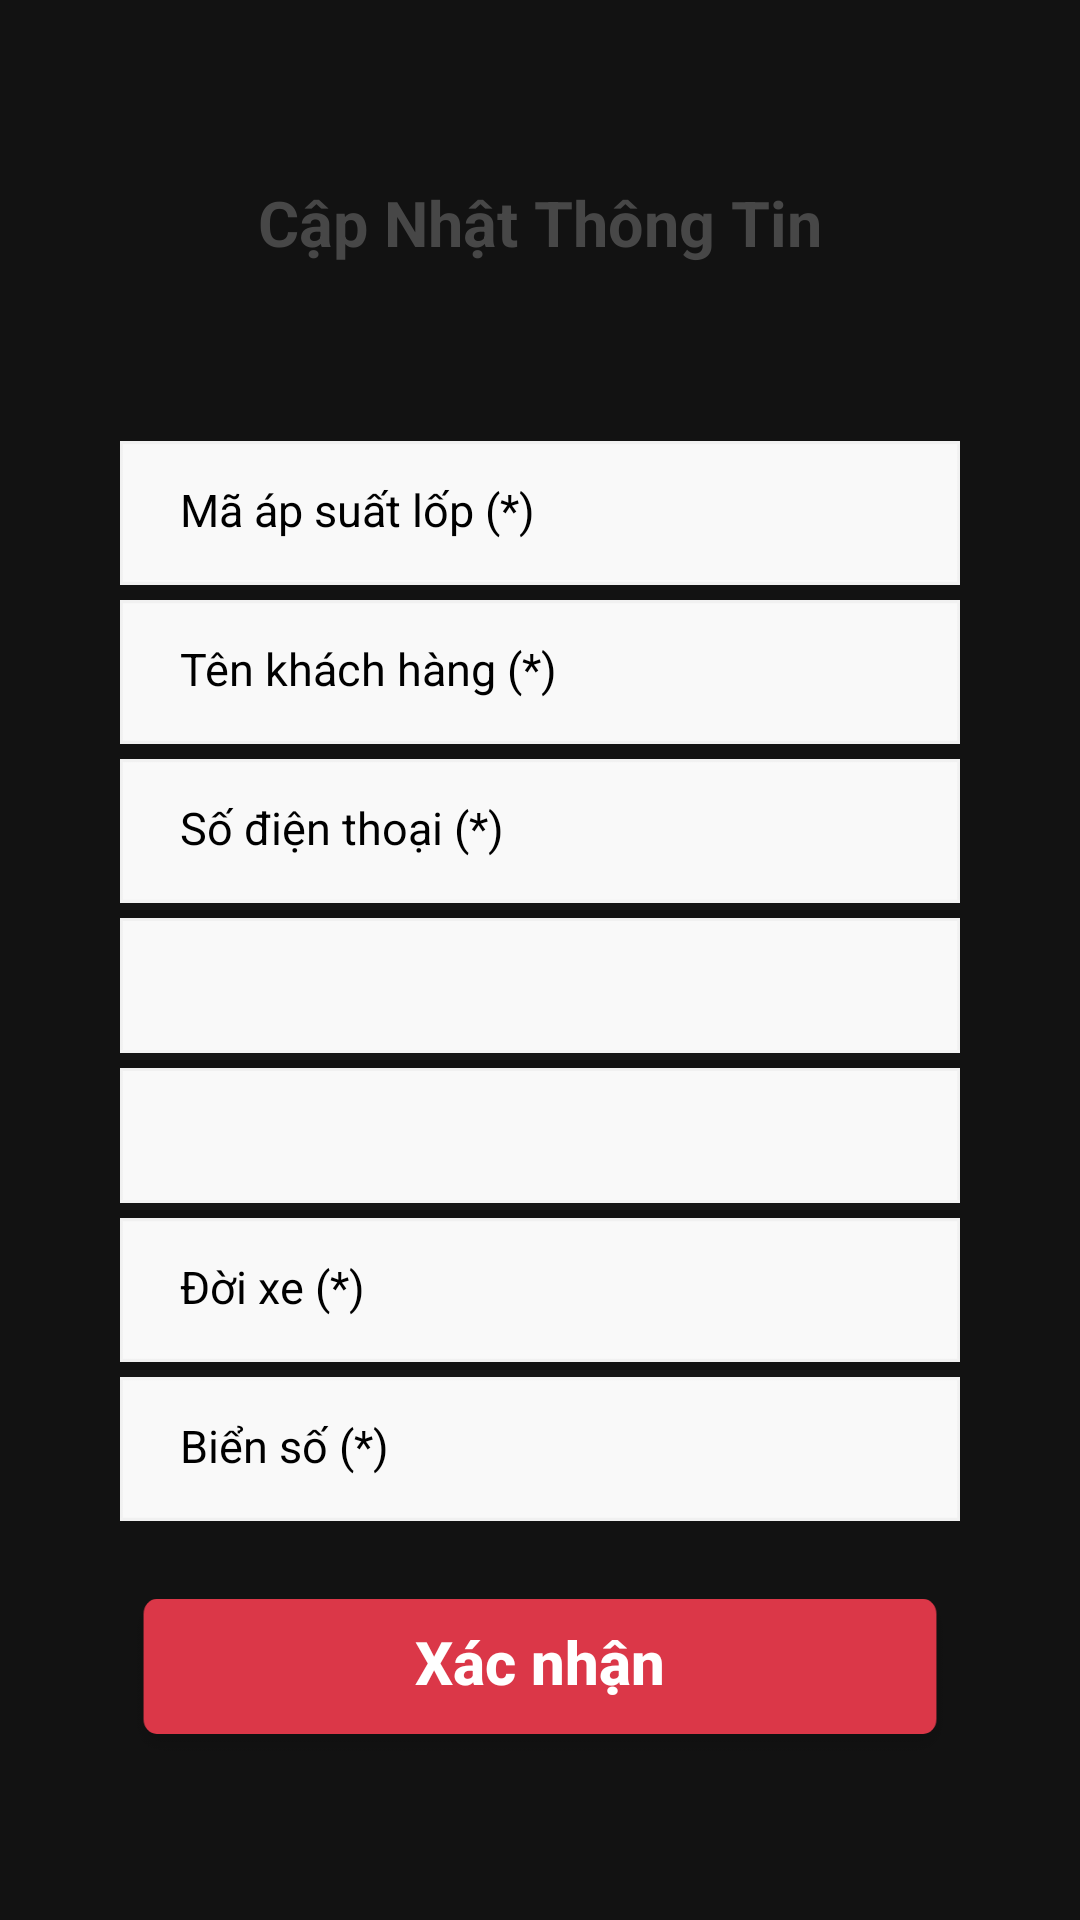

Here is an Android app screen rendered from its layout file. Give the layout XML and the strings, colors and styles it references.
<!-- AndroidManifest.xml: application theme Theme.GOTECH_TPMS -->
<!-- res/layout/fragment_update_profile.xml -->
<?xml version="1.0" encoding="utf-8"?>
<androidx.core.widget.NestedScrollView xmlns:android="http://schemas.android.com/apk/res/android"
    xmlns:app="http://schemas.android.com/apk/res-auto"
    android:layout_width="match_parent"
    android:layout_height="match_parent"
    android:layout_gravity="center"
    android:fillViewport="true">

    <LinearLayout
        android:layout_width="match_parent"
        android:layout_height="wrap_content"
        android:layout_gravity="center"
        android:layout_marginStart="40dp"
        android:layout_marginEnd="40dp"
        android:gravity="center_horizontal"
        android:orientation="vertical">

        <TextView
            android:id="@+id/textView"
            android:layout_width="wrap_content"
            android:layout_height="wrap_content"
            android:layout_marginTop="60dp"
            android:text="Cập Nhật Thông Tin"
            android:textColor="#474747"
            android:textSize="21dp"
            android:textStyle="bold"
            app:layout_constraintEnd_toEndOf="parent"
            app:layout_constraintStart_toStartOf="parent"
            app:layout_constraintTop_toTopOf="parent" />

        <LinearLayout
            android:id="@+id/ln_warning_filled"
            android:layout_width="wrap_content"
            android:layout_height="wrap_content"
            android:layout_marginTop="35dp"
            android:orientation="horizontal"
            android:visibility="invisible">

            <TextView
                android:layout_width="wrap_content"
                android:layout_height="wrap_content"
                android:gravity="center"
                android:paddingBottom="2dp"
                android:text="Cập nhật thành công"
                android:textColor="#474747"
                android:textSize="10dp"
                android:textStyle="bold" />

            <ImageView
                android:layout_width="wrap_content"
                android:layout_height="wrap_content"
                android:layout_gravity="center"
                android:layout_marginLeft="6dp"
                app:srcCompat="@drawable/success_filled" />
        </LinearLayout>

        <LinearLayout
            android:id="@+id/ln_update_profile"
            android:layout_width="wrap_content"
            android:layout_height="wrap_content"
            android:layout_marginTop="8dp"
            android:gravity="center"
            android:orientation="vertical"
            app:layout_constraintBottom_toBottomOf="parent"
            app:layout_constraintEnd_toEndOf="parent"
            app:layout_constraintStart_toStartOf="parent"
            app:layout_constraintTop_toTopOf="parent">

            <TextView
                android:id="@+id/tv_ma_asl"
                android:layout_width="match_parent"
                android:layout_height="wrap_content"
                android:background="@drawable/textbox_login"
                android:gravity="left"
                android:hint="Mã áp suất lốp (*)"
                android:minHeight="48dp"
                android:paddingLeft="20dp"
                android:paddingTop="12.5dp"
                android:textColorHint="#000000"
                android:textSize="15dp" />

            <EditText
                android:id="@+id/edt_ten_kh"
                android:layout_width="match_parent"
                android:layout_height="wrap_content"
                android:layout_marginTop="5dp"
                android:background="@drawable/textbox_login"
                android:gravity="left"
                android:hint="Tên khách hàng (*)"
                android:minHeight="48dp"
                android:paddingLeft="20dp"
                android:paddingTop="12.5dp"
                android:textColorHint="#000000"
                android:textSize="15dp" />

            <TextView
                android:id="@+id/tv_SDT"
                android:layout_width="match_parent"
                android:layout_height="wrap_content"
                android:layout_marginTop="5dp"
                android:background="@drawable/textbox_login"
                android:gravity="left"
                android:hint="Số điện thoại (*)"
                android:minHeight="48dp"
                android:paddingLeft="20dp"
                android:paddingTop="12.5dp"
                android:textColorHint="#000000"
                android:textSize="15dp" />

            <Spinner
                android:id="@+id/spinner_car_model"
                android:layout_width="match_parent"
                android:layout_height="wrap_content"
                android:layout_marginTop="5dp"
                android:background="@drawable/textbox_login" />

            <Spinner
                android:id="@+id/spinner_car_name"
                android:layout_width="match_parent"
                android:layout_height="wrap_content"
                android:layout_marginTop="5dp"
                android:background="@drawable/textbox_login" />

            <EditText
                android:id="@+id/edt_doi_xe"
                android:layout_width="match_parent"
                android:layout_height="wrap_content"
                android:layout_marginTop="5dp"
                android:background="@drawable/textbox_login"
                android:gravity="left"
                android:hint="Đời xe (*)"
                android:minHeight="48dp"
                android:paddingLeft="20dp"
                android:paddingTop="12.5dp"
                android:textColorHint="#000000"
                android:textSize="15dp" />

            <EditText
                android:id="@+id/edt_bien_so"
                android:layout_width="match_parent"
                android:layout_height="wrap_content"
                android:layout_marginTop="5dp"
                android:background="@drawable/textbox_login"
                android:gravity="left"
                android:hint="Biển số (*)"
                android:minHeight="48dp"
                android:paddingLeft="20dp"
                android:paddingTop="12.5dp"
                android:textColorHint="#000000"
                android:textSize="15dp" />
        </LinearLayout>

        <androidx.appcompat.widget.AppCompatButton
            android:id="@+id/btn_confirm"
            android:layout_width="wrap_content"
            android:layout_height="wrap_content"
            android:layout_marginTop="20dp"
            android:background="@drawable/button_login"
            android:paddingBottom="9dp"
            android:text="Xác nhận"
            android:textAllCaps="false"
            android:textColor="@color/white"
            android:textSize="20dp"
            android:textStyle="bold"
            app:layout_constraintEnd_toEndOf="parent"
            app:layout_constraintStart_toStartOf="@+id/ln_update_profile"
            app:layout_constraintTop_toBottomOf="@+id/ln_update_profile" />

    </LinearLayout>
</androidx.core.widget.NestedScrollView>
<!-- resources referenced by this layout -->
<resources>
  <!-- drawable button_login: png bitmap (drawable-hdpi, 2653 bytes) -->
  <!-- drawable success_filled: png bitmap (drawable-hdpi, 510 bytes) -->
  <!-- drawable textbox_login: png bitmap (drawable-hdpi, 904 bytes) -->
  <style name="Theme.GOTECH_TPMS" parent="Theme.MaterialComponents.NoActionBar">
          <item name="colorOnPrimary">@color/black</item>
          <item name="colorOnSecondary">@color/black</item>
          
          
          
          <item name="android:statusBarColor">#00FFFFFF</item>
      </style>
  <!-- not gathered from this repository: default colours our renderer supplied (Android Studio template values) -->
  <color name="black">#FF000000</color>
  <color name="white">#FFFFFFFF</color>
</resources>
